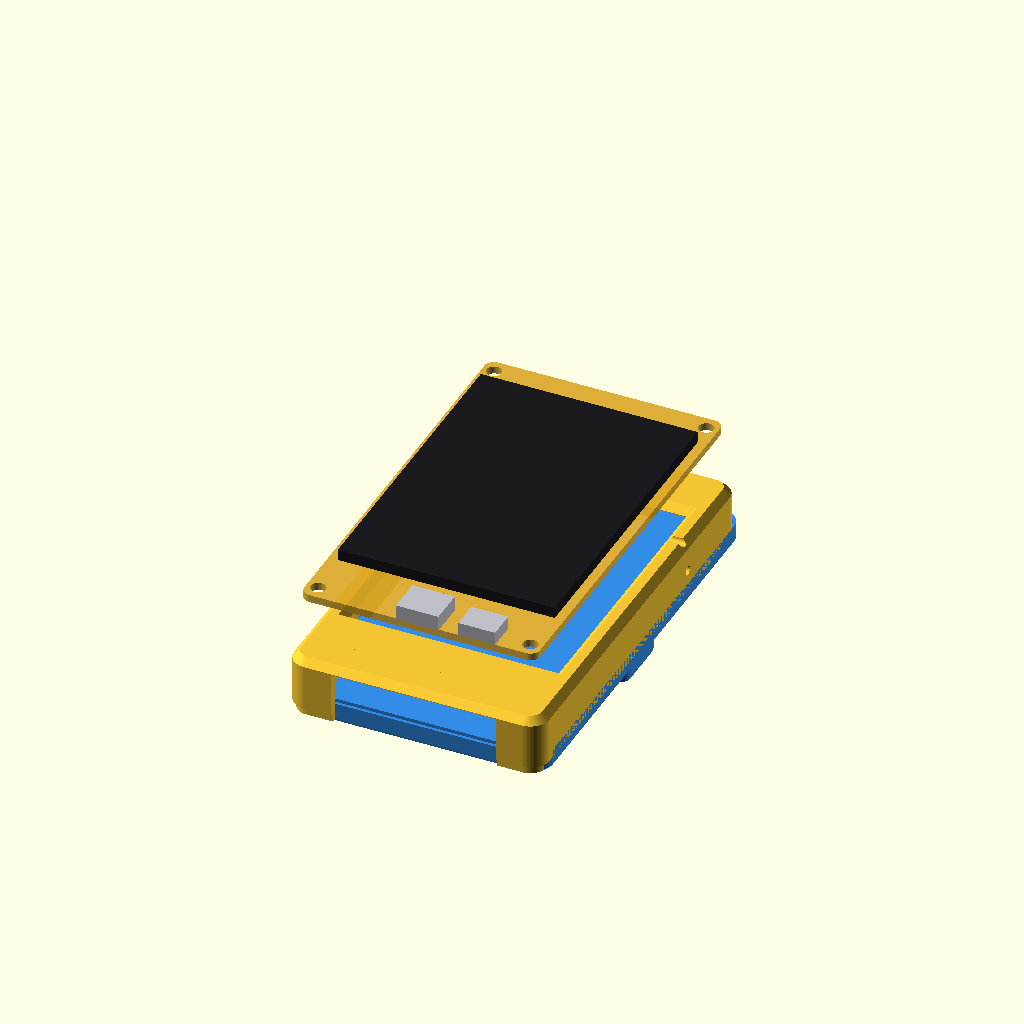
Cell 1: the model at its default parameters.
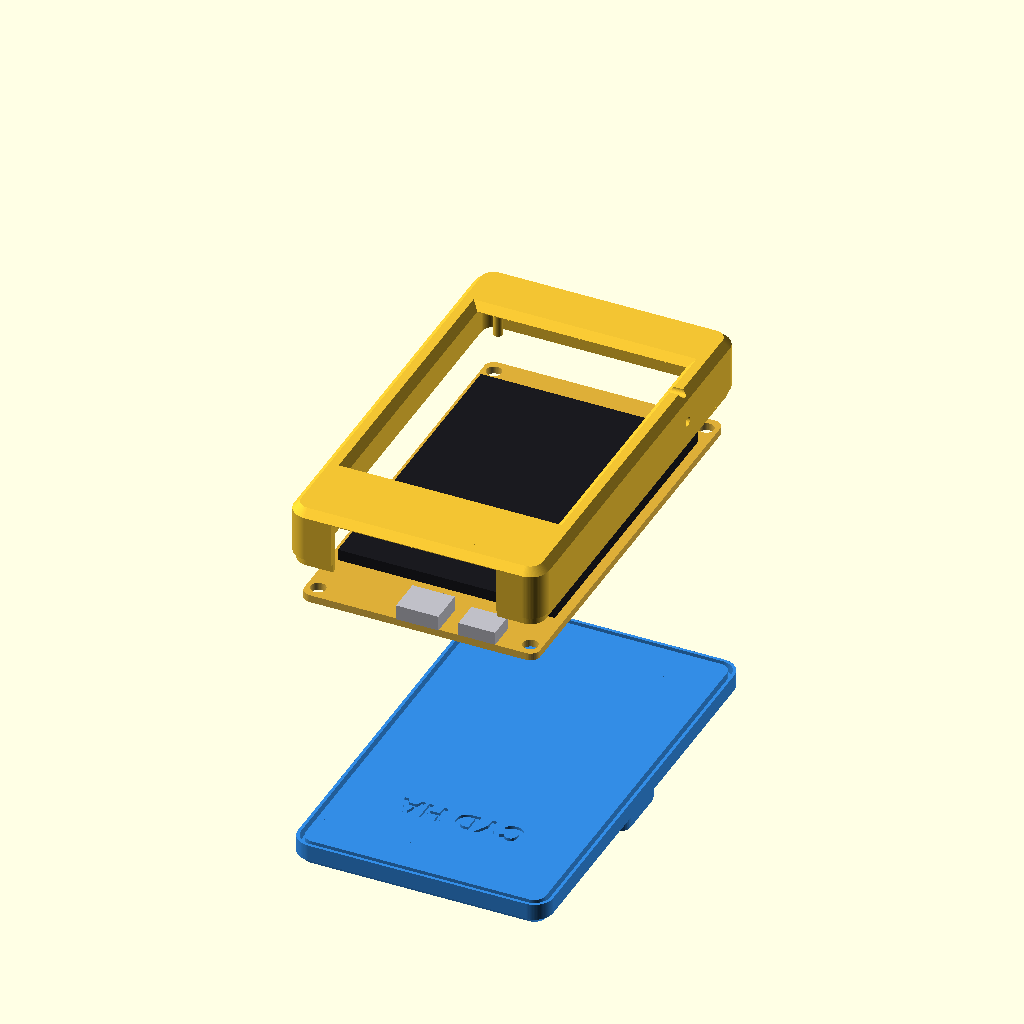
Cell 2: mode = "exploded" (everything else at default).
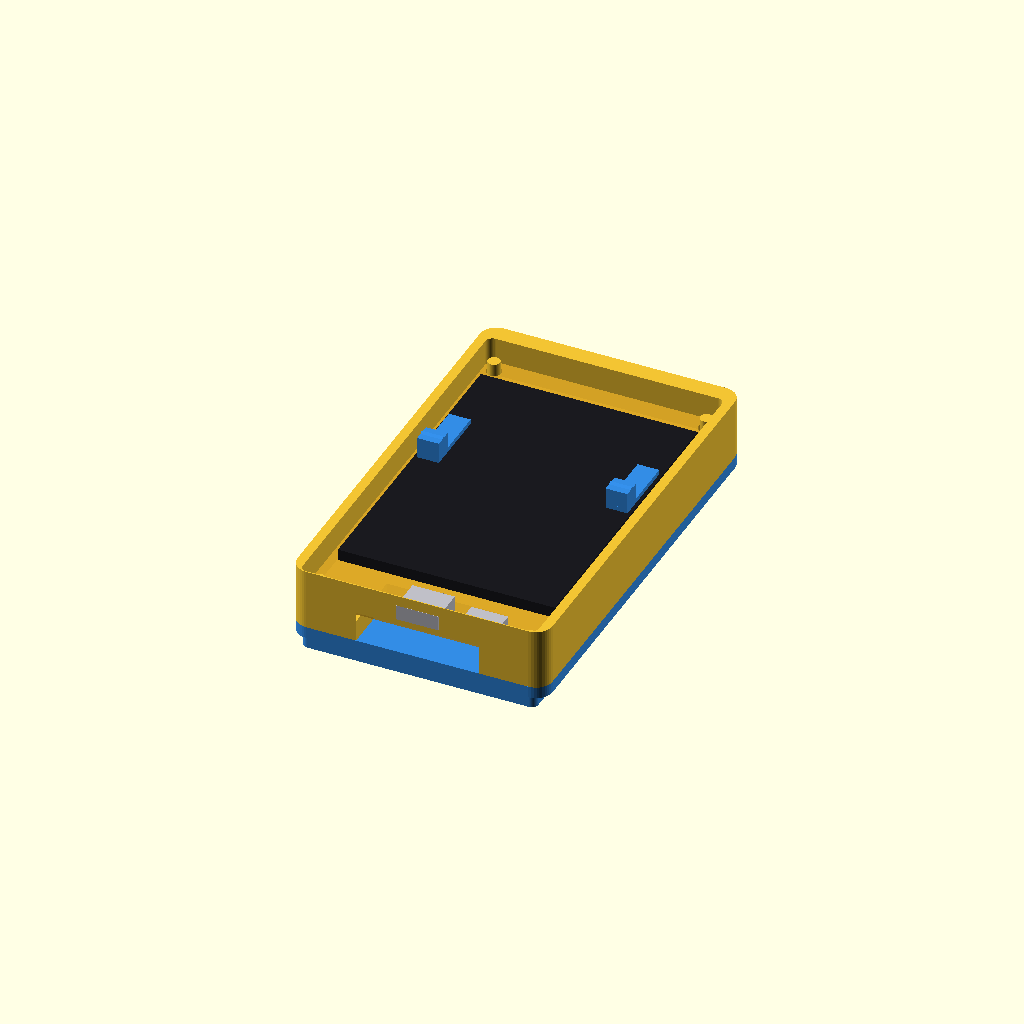
Cell 3 — source set to "parametric", the other parameters unchanged.
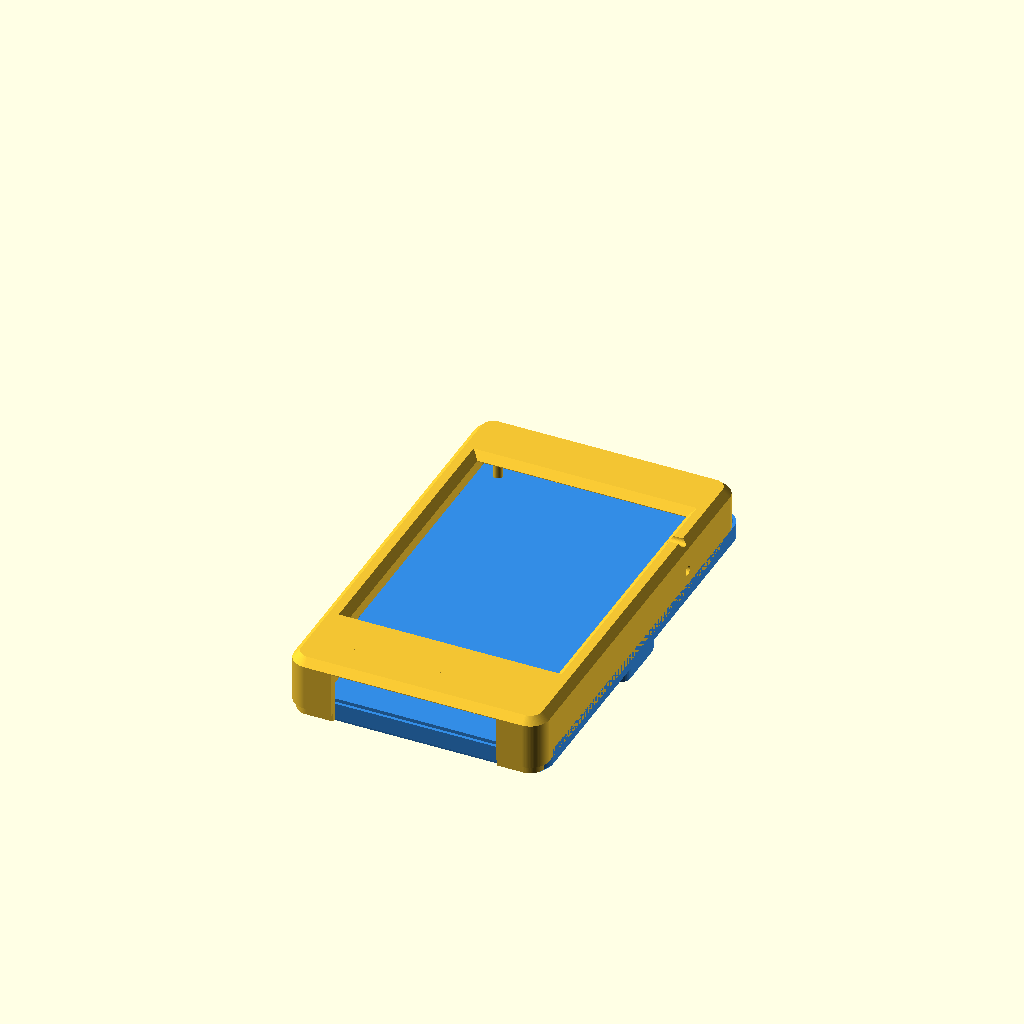
Cell 4: show_cyd_board = false (everything else at default).
All cells are drawn from one camera (rotation 55°, 0°, 25°, orthographic, colour scheme Cornfield), so only the parameter changes between them.
OpenSCAD source file 3d_models/cyd_ha_case_skadis.scad:
// ==============================================================================
// 🛠️ BOÎTIER CYD HOME ASSISTANT (ESP32-2432S028R) - ASSEMBLAGE MAÎTRE SKADIS
// ==============================================================================
// Ce fichier réunit les pièces séparées pour la visualisation et l'assemblage :
// - Façade avant : cyd_ha_front.scad
// - Dos SKADIS   : cyd_ha_back_skadis.scad
//
// Chaque pièce possède son propre fichier indépendant (.scad) pour l'export STL.
// ==============================================================================

use <cyd_ha_front.scad>
use <cyd_ha_back_skadis.scad>

/* [Mode d'Affichage] */
// Choix de la vue dans l'espace 3D
mode = "assembled"; // [assembled:Boîtier Assemblé, exploded:Vue Éclatée, front_only:Façade Avant Seule, back_only:Dos SKADIS Seul, print_bed:Plateau d'Impression (À Plat)]

// Source de la géométrie 3D
source = "mesh"; // [mesh:Modèle 3MF/STL Original (Haute Fidélité), parametric:Modèle 100% Paramétrique Natif]

// Distance d'écartement pour la vue éclatée (mm)
explosion_distance = 35; // [10:5:100]

// Afficher la maquette 3D réaliste du CYD (ESP32-2432S028R)
show_cyd_board = true;

// Orientation d'impression de la façade (mode print_bed)
print_front_orientation = "face_down"; // [face_down:Face avant contre le plateau (Texture PEI), face_up:Face avant vers le haut (Sans ponts)]

/* [Personnalisations & Découpes CSG] */
// Percer un trou d'accès pour le bouton RESET
enable_reset_pinhole = true;
// Diamètre du trou de reset (mm)
reset_pinhole_dia = 2.0;

// Élargir l'ouverture inférieure pour connecteurs USB-C épais
enable_extra_usb_clearance = false;
// Dégagement supplémentaire en largeur (mm)
extra_usb_clearance_w = 4.0;

// Ajouter des fentes de ventilation arrière
enable_ventilation_slots = false;
// Nombre de fentes d'aération
vent_slot_count = 5;

// Graver un texte personnalisé sur la face arrière (débossé)
enable_custom_text = true;
// Texte à graver
custom_text = "CYD HA";
// Taille de police (mm)
custom_text_size = 5.0;
// Profondeur de gravure (mm)
deboss_depth = 0.6;

/* [Résolution Arcs] */
$fn = 40;

// Couleurs de prévisualisation
color_front = [0.95, 0.77, 0.20, 1.0]; // Jaune / Or Silk
color_back  = [0.20, 0.55, 0.90, 1.0]; // Bleu Skadis
color_pcb   = [0.85, 0.65, 0.15, 0.9]; // Jaune CYD
color_tft   = [0.10, 0.10, 0.12, 1.0]; // Écran TFT noir
color_usb   = [0.75, 0.75, 0.78, 1.0]; // Métal connecteurs


// ==============================================================================
// MAQUETTE CYD ESP32-2432S028R
// ==============================================================================

module cyd_board_mockup() {
    pcb_w = 50.0;
    pcb_h = 86.0;
    pcb_t = 1.6;
    
    translate([0, -1.8, 0]) {
        color(color_pcb) {
            difference() {
                linear_extrude(pcb_t)
                    rounded_box([pcb_w, pcb_h], 2.0);
                for (sx = [-1, 1]) {
                    for (sy = [-1, 1]) {
                        translate([sx * 45 / 2, sy * 80 / 2, -1])
                            cylinder(r = 1.6, h = pcb_t + 2);
                    }
                }
            }
        }
        
        // Écran LCD TFT 2.8"
        color(color_tft)
            translate([0, 0.7 - (-1.8), pcb_t + 1.2])
                cube([46.0, 65.0, 2.4], center = true);
                
        // Port USB-C
        color(color_usb)
            translate([0, -pcb_h / 2 + 3.5, pcb_t + 1.6])
                cube([9.0, 7.5, 3.2], center = true);
                
        // Port Micro-USB secondaire
        color(color_usb)
            translate([12.5, -pcb_h / 2 + 3.0, pcb_t + 1.4])
                cube([7.8, 6.0, 2.8], center = true);
                
        // Puce ESP32 blindée
        color([0.8, 0.8, 0.82])
            translate([0, 24, -1.8])
                cube([18.0, 25.5, 3.2], center = true);
                
        // Lecteur carte SD
        color(color_usb)
            translate([-13, 0, -1.0])
                cube([14.0, 15.0, 1.8], center = true);
    }
}

module rounded_box(size, r) {
    w = size[0];
    h = size[1];
    r_c = min(r, w / 2, h / 2);
    hull() {
        for (sx = [-1, 1]) {
            for (sy = [-1, 1]) {
                translate([sx * (w / 2 - r_c), sy * (h / 2 - r_c)])
                    circle(r = r_c);
            }
        }
    }
}


// ==============================================================================
// POSITIONNEMENT ET ASSEMBLAGE DES DEUX COMPOSANTS
// ==============================================================================

module render_front_part() {
    color(color_front) {
        if (source == "mesh") {
            rotate([0, 180, 0])
                cyd_ha_front(
                    src = "mesh",
                    pinhole = enable_reset_pinhole,
                    pinhole_d = reset_pinhole_dia,
                    extra_usb = enable_extra_usb_clearance,
                    usb_extra_w = extra_usb_clearance_w
                );
        } else {
            cyd_ha_front(
                src = "parametric",
                pinhole = enable_reset_pinhole,
                pinhole_d = reset_pinhole_dia,
                extra_usb = enable_extra_usb_clearance,
                usb_extra_w = extra_usb_clearance_w
            );
        }
    }
}

module render_back_part() {
    color(color_back) {
        if (source == "mesh") {
            translate([0, 0, -8.5])
                rotate([0, 180, 0])
                    cyd_ha_back_skadis(
                        src = "mesh",
                        vent = enable_ventilation_slots,
                        vents_n = vent_slot_count,
                        txt_on = enable_custom_text,
                        txt_str = custom_text,
                        txt_sz = custom_text_size,
                        txt_d = deboss_depth
                    );
        } else {
            translate([0, 0, -13.0 / 2])
                rotate([0, 180, 0])
                    cyd_ha_back_skadis(
                        src = "parametric",
                        vent = enable_ventilation_slots,
                        vents_n = vent_slot_count,
                        txt_on = enable_custom_text,
                        txt_str = custom_text,
                        txt_sz = custom_text_size,
                        txt_d = deboss_depth
                    );
        }
    }
}

module render_cyd() {
    if (show_cyd_board) {
        translate([0, 0, -0.5])
            cyd_board_mockup();
    }
}


// ==============================================================================
// GESTION DU MODE CHOISI
// ==============================================================================

if (mode == "assembled") {
    render_front_part();
    render_cyd();
    render_back_part();
}
else if (mode == "exploded") {
    translate([0, 0, explosion_distance])
        render_front_part();
        
    render_cyd();
        
    translate([0, 0, -explosion_distance])
        render_back_part();
}
else if (mode == "front_only") {
    render_front_part();
    if (show_cyd_board) render_cyd();
}
else if (mode == "back_only") {
    color(color_back)
        cyd_ha_back_skadis(
            src = source,
            vent = enable_ventilation_slots,
            vents_n = vent_slot_count,
            txt_on = enable_custom_text,
            txt_str = custom_text,
            txt_sz = custom_text_size,
            txt_d = deboss_depth
        );
}
else if (mode == "print_bed") {
    // 1. Façade avant (à plat sur Z=0)
    if (print_front_orientation == "face_down") {
        translate([-35, 0, 6.5])
            color(color_front)
                if (source == "mesh") {
                    cyd_ha_front(src = "mesh", pinhole = enable_reset_pinhole, extra_usb = enable_extra_usb_clearance);
                } else {
                    rotate([180, 0, 0]) cyd_ha_front(src = "parametric", pinhole = enable_reset_pinhole, extra_usb = enable_extra_usb_clearance);
                }
    } else {
        translate([-35, 0, 6.5])
            render_front_part();
    }
    
    // 2. Dos SKADIS (à plat sur Z=0, crochets vers le haut)
    translate([35, 0, 6.985])
        color(color_back)
            cyd_ha_back_skadis(
                src = source,
                vent = enable_ventilation_slots,
                vents_n = vent_slot_count,
                txt_on = enable_custom_text,
                txt_str = custom_text,
                txt_sz = custom_text_size,
                txt_d = deboss_depth
            );
}
Customizer parameters (derived from the source; name, type, default, range or options):
mode: string, default "assembled", options "assembled", "exploded", "front_only", "back_only", "print_bed"
source: string, default "mesh", options "mesh", "parametric"
explosion_distance: number, default 35, range 10 to 100, step 5
show_cyd_board: bool, default true
print_front_orientation: string, default "face_down", options "face_down", "face_up"
enable_reset_pinhole: bool, default true
reset_pinhole_dia: number, default 2
enable_extra_usb_clearance: bool, default false
extra_usb_clearance_w: number, default 4
enable_ventilation_slots: bool, default false
vent_slot_count: number, default 5
enable_custom_text: bool, default true
custom_text: string, default "CYD HA"
custom_text_size: number, default 5
deboss_depth: number, default 0.6
color_front: vector, default [0.95, 0.77, 0.2, 1]
color_back: vector, default [0.2, 0.55, 0.9, 1]
color_pcb: vector, default [0.85, 0.65, 0.15, 0.9]
color_tft: vector, default [0.1, 0.1, 0.12, 1]
color_usb: vector, default [0.75, 0.75, 0.78, 1]
